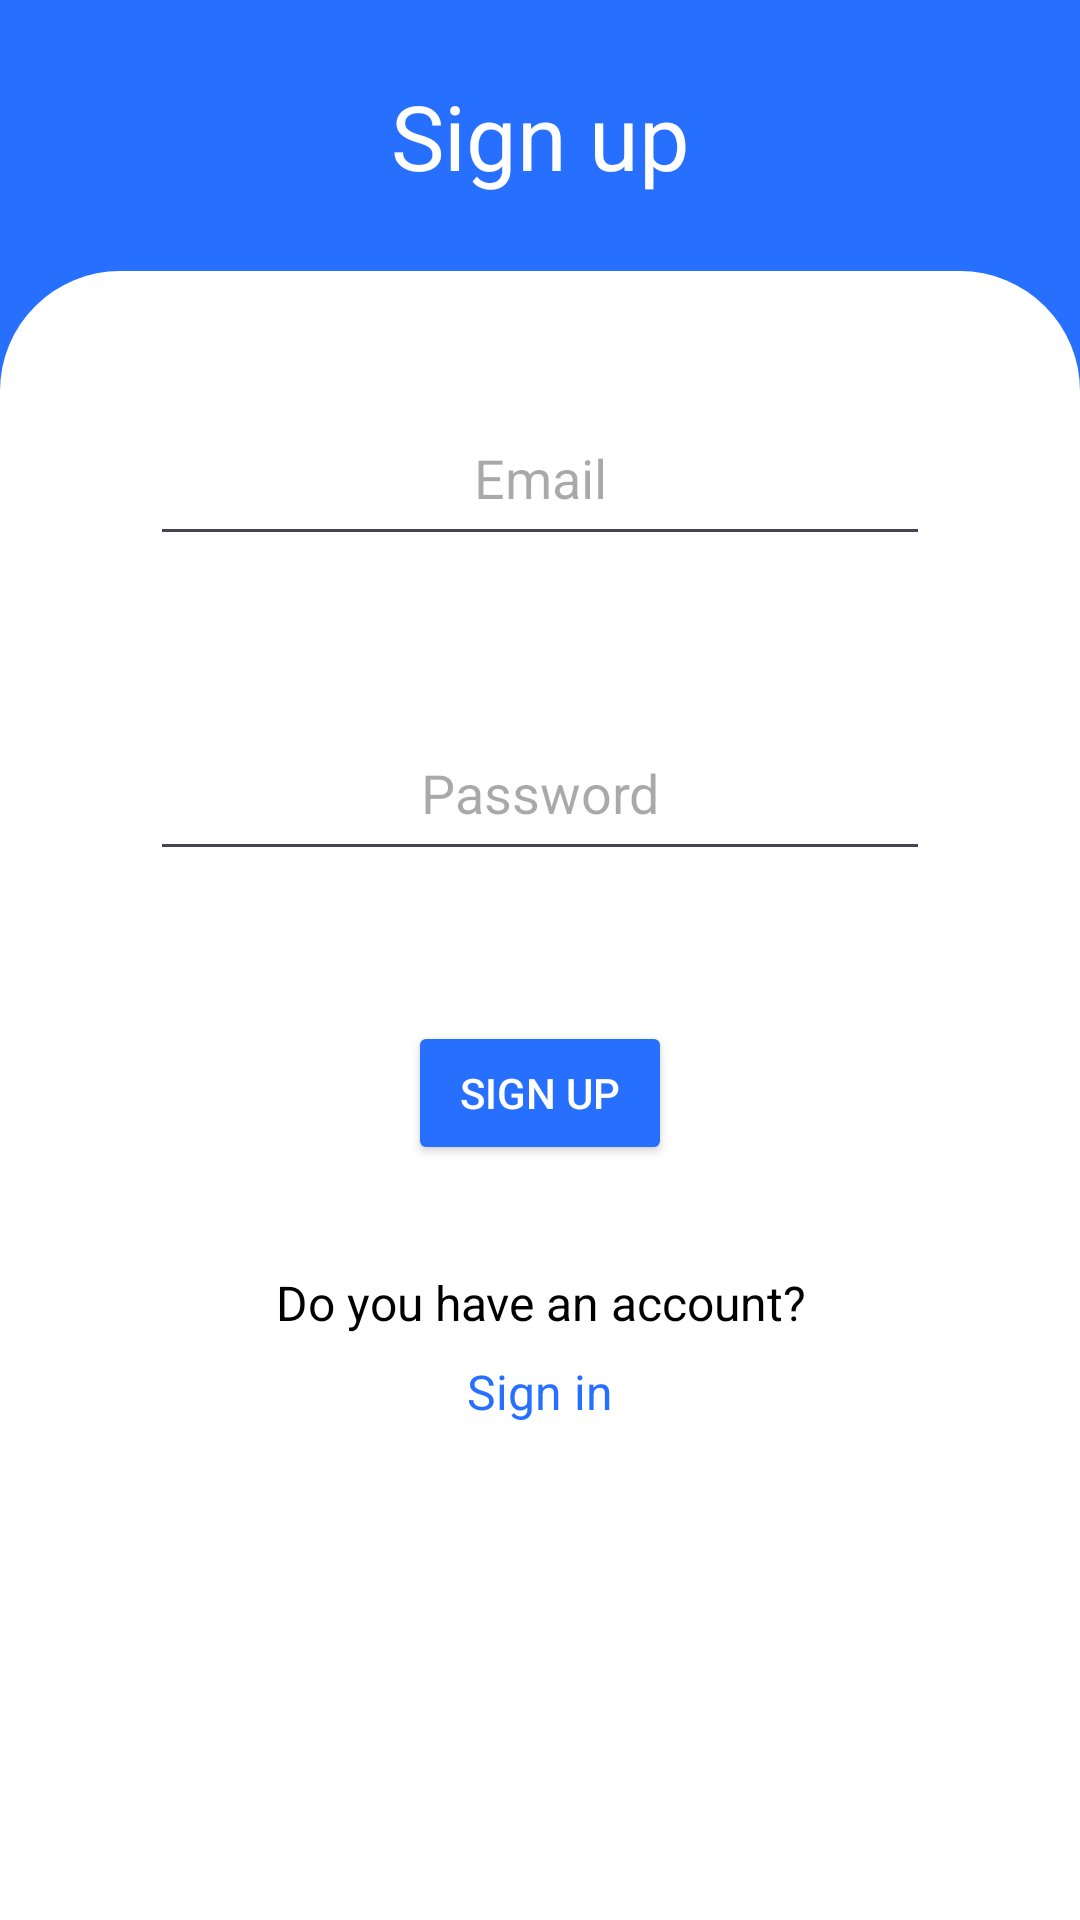

Here is an Android app screen rendered from its layout file. Give the layout XML and the strings, colors and styles it references.
<!-- AndroidManifest.xml: application theme Theme.IceEnberg -->
<!-- res/layout/activity_register.xml -->
<?xml version="1.0" encoding="utf-8"?>
<androidx.constraintlayout.widget.ConstraintLayout xmlns:android="http://schemas.android.com/apk/res/android"
xmlns:app="http://schemas.android.com/apk/res-auto"
xmlns:tools="http://schemas.android.com/tools"
android:layout_width="match_parent"
android:layout_height="match_parent"
android:background="@color/primary"
tools:context=".auth.RegisterActivity">

<LinearLayout
    android:layout_width="match_parent"
    android:layout_height="match_parent"
    android:orientation="vertical"
    app:layout_constraintTop_toTopOf="parent">

    <LinearLayout
        android:id="@+id/frameLayout"
        android:layout_width="match_parent"
        android:layout_height="wrap_content"
        android:background="@color/primary"
        android:orientation="vertical"
        android:gravity="center">

        <TextView
            android:layout_width="match_parent"
            android:layout_height="wrap_content"
            android:padding="25dp"
            android:text="@string/main_register_title_and_btn_register"
            android:textAlignment="center"
            android:textColor="@color/white"
            android:textSize="30sp" />

    </LinearLayout>

    <ScrollView
        android:layout_width="match_parent"
        android:layout_height="match_parent"
        android:background="@drawable/login_rounded_background">

        <LinearLayout
            android:id="@+id/googleBtn"
            android:layout_width="match_parent"
            android:layout_height="wrap_content"
            android:orientation="vertical"
            android:gravity="center"
            android:padding="30dp">


            <EditText
                android:id="@+id/registerEmail"
                android:layout_width="match_parent"
                android:layout_height="55dp"
                android:layout_marginStart="20dp"
                android:layout_marginTop="10dp"
                android:layout_marginEnd="20dp"
                android:ems="10"
                android:gravity="center"
                android:textColor="@color/black"
                android:hint="@string/main_login_hint_email"
                android:inputType="textEmailAddress" />

            <EditText
                android:id="@+id/registerPassword"
                android:layout_width="match_parent"
                android:layout_height="55dp"
                android:layout_marginStart="20dp"
                android:layout_marginTop="50dp"
                android:layout_marginEnd="20dp"
                android:ems="10"
                android:gravity="center"
                android:textColor="@color/black"
                android:hint="@string/main_login_hint_password"
                android:inputType="textPassword" />

                <Button
                android:id="@+id/btnRegister"
                android:layout_width="wrap_content"
                android:layout_height="wrap_content"
                android:text="@string/main_register_title_and_btn_register"
                android:textColor="@color/white"
                android:backgroundTint="@color/primary"
                android:layout_marginTop="50dp"/>

            <TextView
                android:layout_width="match_parent"
                android:layout_height="wrap_content"
                android:text="@string/main_register_ask_account"
                android:textAlignment="center"
                android:textColor="@color/black"
                android:textSize="16sp"
                android:paddingTop="35dp"/>

            <TextView
                android:id="@+id/btnLogin"
                android:layout_width="match_parent"
                android:layout_height="wrap_content"
                android:text="@string/main_login_title_and_btn_login"
                android:textAlignment="center"
                android:textSize="16sp"
                android:textColor="@color/primary"
                android:paddingTop="8dp"/>
        </LinearLayout>

    </ScrollView>

</LinearLayout>


</androidx.constraintlayout.widget.ConstraintLayout>
<!-- resources referenced by this layout -->
<resources>
  <color name="black">#FF000000</color>
  <color name="primary">#276FFF</color>
  <color name="white">#FFFFFFFF</color>
  <!-- drawable login_rounded_background (drawable) -->
  <?xml version="1.0" encoding="utf-8"?>
  <shape xmlns:android="http://schemas.android.com/apk/res/android">
      <solid android:color="@color/white" />
      <corners android:topLeftRadius="40dp" android:topRightRadius="40dp" />
  </shape>
  <string name="main_login_hint_email">Email</string>
  <string name="main_login_hint_password">Password</string>
  <string name="main_login_title_and_btn_login">Sign in</string>
  <string name="main_register_ask_account">Do you have an account?</string>
  
      //alert registar
  <string name="main_register_title_and_btn_register">Sign up</string>
  <style name="Theme.IceEnberg" parent="Base.Theme.IceEnberg" />
  <style name="Base.Theme.IceEnberg" parent="Theme.Material3.DayNight.NoActionBar">
          
          
          <item name="colorPrimary">@color/primary</item>
          <item name="colorPrimaryVariant">@color/primary</item>
      </style>
</resources>
